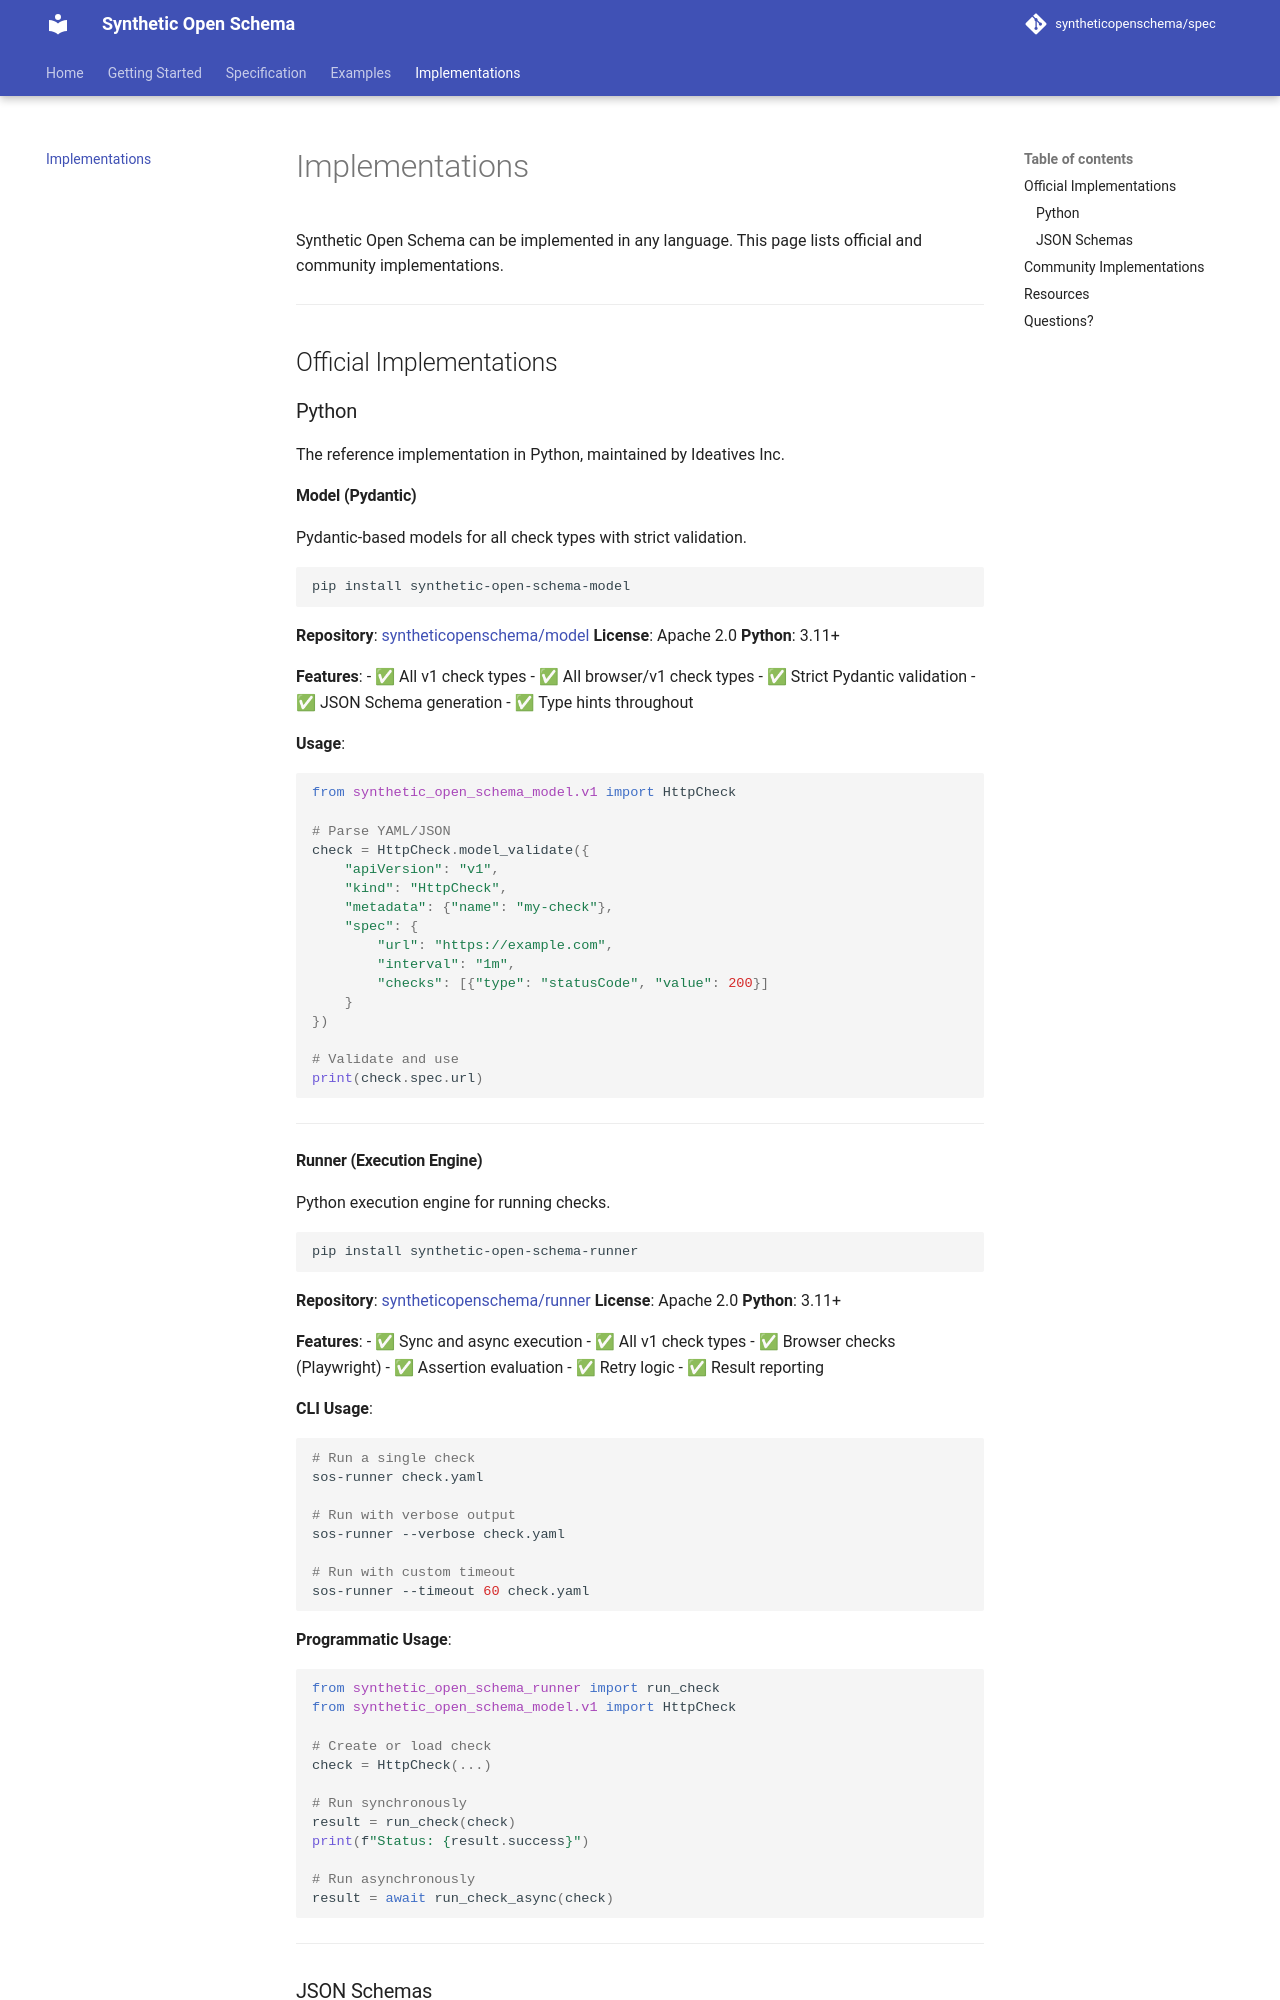

repository: syntheticopenschema/syntheticopenschema.org · page: implementations/index.html · generator: mkdocs

# Implementations

Synthetic Open Schema can be implemented in any language. This page lists official and community implementations.

---

## Official Implementations

### Python

The reference implementation in Python, maintained by Ideatives Inc.

#### Model (Pydantic)

Pydantic-based models for all check types with strict validation.

```bash
pip install synthetic-open-schema-model
```

**Repository**: [syntheticopenschema/model](https://github.com/syntheticopenschema/model)
**License**: Apache 2.0
**Python**: 3.11+

**Features**:
- ✅ All v1 check types
- ✅ All browser/v1 check types
- ✅ Strict Pydantic validation
- ✅ JSON Schema generation
- ✅ Type hints throughout

**Usage**:

```python
from synthetic_open_schema_model.v1 import HttpCheck

# Parse YAML/JSON
check = HttpCheck.model_validate({
    "apiVersion": "v1",
    "kind": "HttpCheck",
    "metadata": {"name": "my-check"},
    "spec": {
        "url": "https://example.com",
        "interval": "1m",
        "checks": [{"type": "statusCode", "value": 200}]
    }
})

# Validate and use
print(check.spec.url)
```

---

#### Runner (Execution Engine)

Python execution engine for running checks.

```bash
pip install synthetic-open-schema-runner
```

**Repository**: [syntheticopenschema/runner](https://github.com/syntheticopenschema/runner)
**License**: Apache 2.0
**Python**: 3.11+

**Features**:
- ✅ Sync and async execution
- ✅ All v1 check types
- ✅ Browser checks (Playwright)
- ✅ Assertion evaluation
- ✅ Retry logic
- ✅ Result reporting

**CLI Usage**:

```bash
# Run a single check
sos-runner check.yaml

# Run with verbose output
sos-runner --verbose check.yaml

# Run with custom timeout
sos-runner --timeout 60 check.yaml
```

**Programmatic Usage**:

```python
from synthetic_open_schema_runner import run_check
from synthetic_open_schema_model.v1 import HttpCheck

# Create or load check
check = HttpCheck(...)

# Run synchronously
result = run_check(check)
print(f"Status: {result.success}")

# Run asynchronously
result = await run_check_async(check)
```

---
